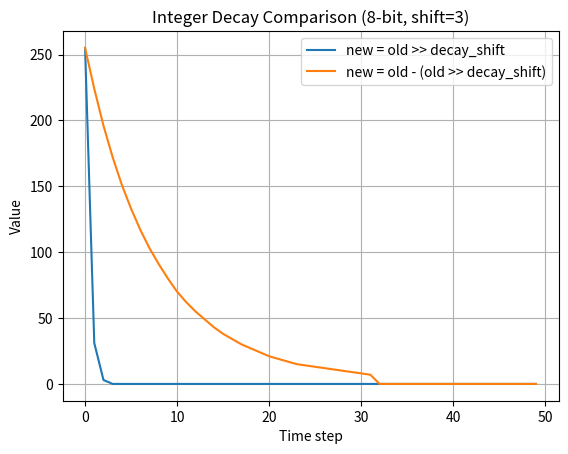

The matplotlib source for this figure:
import numpy as np
import matplotlib.pyplot as plt

# ==========================
# Configurable Parameters
# ==========================

BIT_WIDTH = 8          # change bit width (8, 16, etc.)
DECAY_SHIFT = 3        # decay amount (right shift)
TIME_STEPS = 50        # simulation length

# ==========================
# Initial value (max value)
# ==========================

MAX_VAL = (1 << BIT_WIDTH) - 1

value_shift = MAX_VAL
value_sub = MAX_VAL

shift_history = []
sub_history = []

# ==========================
# Simulation
# ==========================

for t in range(TIME_STEPS):

    shift_history.append(value_shift)
    sub_history.append(value_sub)

    # Method 1: shift only
    value_shift = value_shift >> DECAY_SHIFT

    # Method 2: subtractive exponential decay
    decay = value_sub >> DECAY_SHIFT
    if(decay!=0):
        value_sub = value_sub - (decay)
    else:
        value_sub = 0

# ==========================
# Plot results
# ==========================

# Using the numpy trick to count non-zero values
print(f"shift_history non-zero count: {np.count_nonzero(shift_history)}")
print(f"sub_history non-zero count: {np.count_nonzero(sub_history)}")

print(f"shift_history: {shift_history}")
print(f"sub_history: {sub_history}")

plt.plot(shift_history, label="new = old >> decay_shift")
plt.plot(sub_history, label="new = old - (old >> decay_shift)")

plt.xlabel("Time step")
plt.ylabel("Value")
plt.title(f"Integer Decay Comparison ({BIT_WIDTH}-bit, shift={DECAY_SHIFT})")
plt.legend()
plt.grid()

plt.show()
